Run: headless pygame with SDL's dummy video driver; simulated clock (each Clock.tick advances the game by its frame time, no real sleeping); random seed 0; keys injected as events and as key.get_pressed() state; no mouse input.
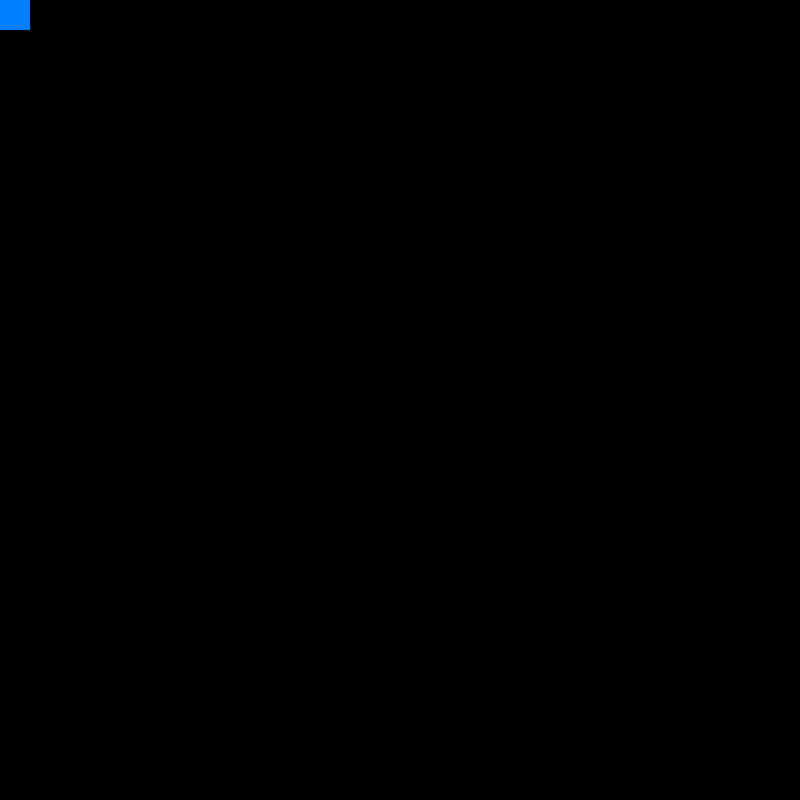
Frame 1 of 4 · flips 1–60 · no input
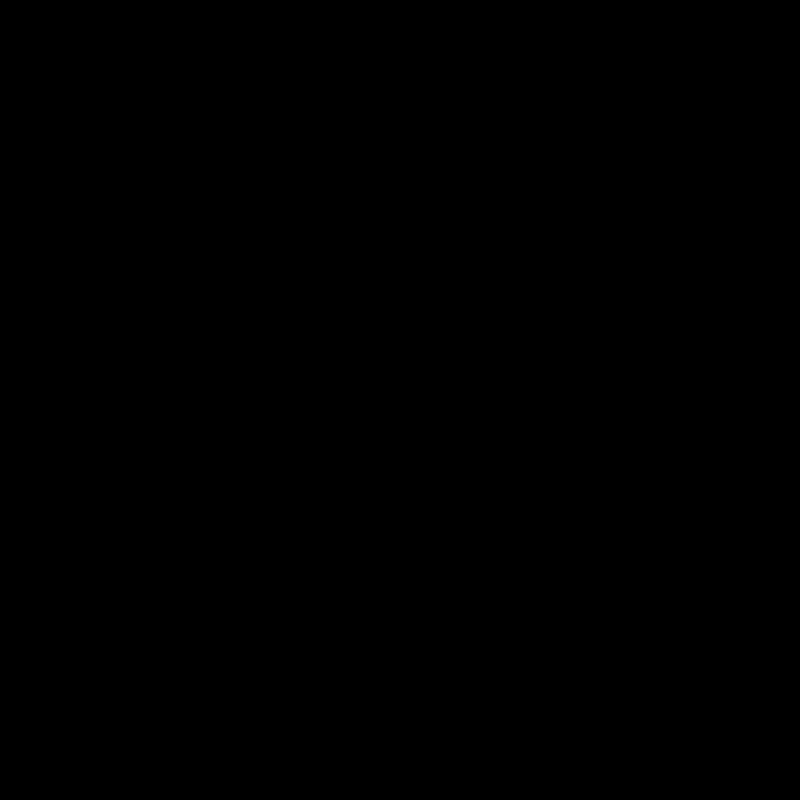
Frame 2 of 4 · flips 61–180 · tapped SPACE, RETURN · held RIGHT (→), D
Frame 3 of 4 · flips 181–300 · held DOWN (↓), S · screen unchanged from frame 2, image omitted
Frame 4 of 4 · flips 301–420 · held LEFT (←), A, UP (↑), W · screen same as frame 1, image omitted

The pygame program that drew these frames:

import datetime
import pygame

pygame.init()
screen = pygame.display.set_mode((800, 800))
done = False
rect_x = 0
rect_y = 0
clock = pygame.time.Clock()


while not done:
    screen.fill((0, 0, 0))
    for event in pygame.event.get():
        if event.type == pygame.QUIT:
            done = True

    pressed = pygame.key.get_pressed()

    if pressed[pygame.K_UP]: rect_y -= 30
    if pressed[pygame.K_DOWN]: rect_y += 30
    if pressed[pygame.K_RIGHT]: rect_x += 30
    if pressed[pygame.K_LEFT]: rect_x -= 30

    pygame.draw.rect(screen, (0, 128, 255), pygame.Rect(rect_x, rect_y, 30, 30))

    pygame.display.flip()
    clock.tick(60)
